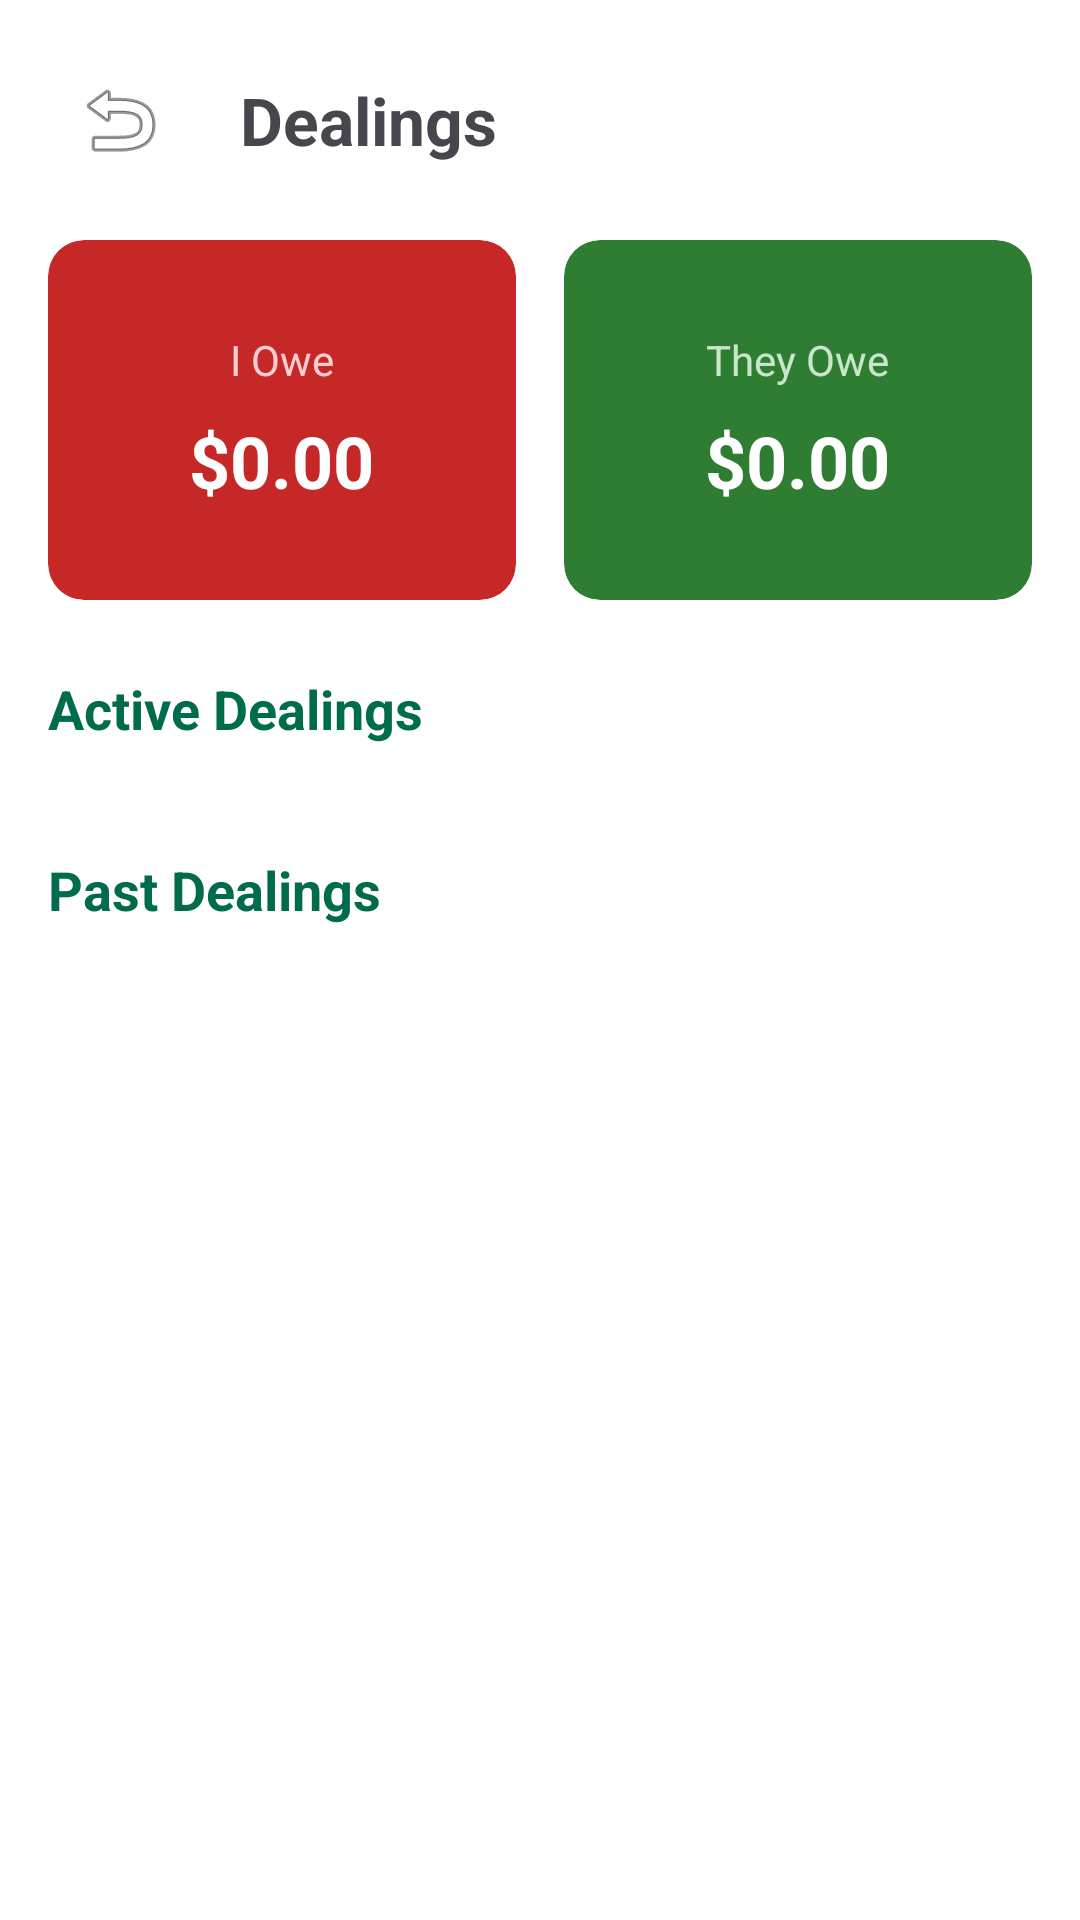

Layout XML and referenced resources for this Android screen:
<!-- AndroidManifest.xml: application theme Theme.QarzApp -->
<!-- res/layout/activity_dealings.xml -->
<?xml version="1.0" encoding="utf-8"?>
<LinearLayout xmlns:android="http://schemas.android.com/apk/res/android"
    xmlns:app="http://schemas.android.com/apk/res-auto"
    android:layout_width="match_parent"
    android:layout_height="match_parent"
    android:orientation="vertical"
    android:padding="16dp"
    android:background="?attr/colorSurface">

    <LinearLayout
        android:layout_width="match_parent"
        android:layout_height="wrap_content"
        android:orientation="horizontal"
        android:gravity="center_vertical"
        android:layout_marginBottom="16dp">

        <ImageButton
            android:id="@+id/btnBack"
            android:layout_width="wrap_content"
            android:layout_height="wrap_content"
            android:background="?selectableItemBackgroundBorderless"
            android:src="@android:drawable/ic_menu_revert"
            android:padding="8dp"/>

        <TextView
            android:id="@+id/tvDealingsTitle"
            android:layout_width="wrap_content"
            android:layout_height="wrap_content"
            android:text="Dealings"
            android:textSize="22sp"
            android:textStyle="bold"
            android:layout_marginStart="16dp"/>
    </LinearLayout>

    <LinearLayout
        android:layout_width="match_parent"
        android:layout_height="wrap_content"
        android:orientation="horizontal"
        android:weightSum="2"
        android:layout_marginBottom="24dp">

        <com.google.android.material.card.MaterialCardView
            android:layout_width="0dp"
            android:layout_height="120dp"
            android:layout_weight="1"
            android:layout_marginEnd="8dp"
            app:cardBackgroundColor="#C62828"
            app:cardCornerRadius="12dp"
            app:strokeWidth="0dp">

            <LinearLayout
                android:layout_width="match_parent"
                android:layout_height="match_parent"
                android:orientation="vertical"
                android:gravity="center">

                <TextView
                    android:layout_width="wrap_content"
                    android:layout_height="wrap_content"
                    android:text="I Owe"
                    android:textColor="#FFCDD2"
                    android:textSize="14sp" />

                <TextView
                    android:id="@+id/tvIOweThem"
                    android:layout_width="wrap_content"
                    android:layout_height="wrap_content"
                    android:text="$0.00"
                    android:textColor="#FFFFFF"
                    android:textStyle="bold"
                    android:textSize="24sp"
                    android:layout_marginTop="8dp"/>
            </LinearLayout>
        </com.google.android.material.card.MaterialCardView>

        <com.google.android.material.card.MaterialCardView
            android:layout_width="0dp"
            android:layout_height="120dp"
            android:layout_weight="1"
            android:layout_marginStart="8dp"
            app:cardBackgroundColor="#2E7D32"
            app:cardCornerRadius="12dp"
            app:strokeWidth="0dp">

            <LinearLayout
                android:layout_width="match_parent"
                android:layout_height="match_parent"
                android:orientation="vertical"
                android:gravity="center">

                <TextView
                    android:layout_width="wrap_content"
                    android:layout_height="wrap_content"
                    android:text="They Owe"
                    android:textColor="#C8E6C9"
                    android:textSize="14sp" />

                <TextView
                    android:id="@+id/tvTheyOweMe"
                    android:layout_width="wrap_content"
                    android:layout_height="wrap_content"
                    android:text="$0.00"
                    android:textColor="#FFFFFF"
                    android:textStyle="bold"
                    android:textSize="24sp"
                    android:layout_marginTop="8dp"/>
            </LinearLayout>
        </com.google.android.material.card.MaterialCardView>
    </LinearLayout>

    <ScrollView
        android:layout_width="match_parent"
        android:layout_height="0dp"
        android:layout_weight="1">
        
        <LinearLayout
            android:layout_width="match_parent"
            android:layout_height="wrap_content"
            android:orientation="vertical">

            <TextView
                android:layout_width="match_parent"
                android:layout_height="wrap_content"
                android:text="Active Dealings"
                android:textSize="18sp"
                android:textStyle="bold"
                android:layout_marginBottom="12dp"
                android:textColor="?attr/colorPrimary"/>

            <LinearLayout
                android:id="@+id/layout_active_loans"
                android:layout_width="match_parent"
                android:layout_height="wrap_content"
                android:orientation="vertical"
                android:layout_marginBottom="24dp"/>

            <TextView
                android:layout_width="match_parent"
                android:layout_height="wrap_content"
                android:text="Past Dealings"
                android:textSize="18sp"
                android:textStyle="bold"
                android:layout_marginBottom="12dp"
                android:textColor="?attr/colorPrimary"/>

            <LinearLayout
                android:id="@+id/layout_past_loans"
                android:layout_width="match_parent"
                android:layout_height="wrap_content"
                android:orientation="vertical"/>
        </LinearLayout>
    </ScrollView>

</LinearLayout>
<!-- resources referenced by this layout -->
<resources>
  <style name="Theme.QarzApp" parent="Base.Theme.QarzApp" />
  <style name="Base.Theme.QarzApp" parent="Theme.Material3.Light.NoActionBar">
          <item name="colorPrimary">@color/md_theme_primary</item>
          <item name="colorOnPrimary">@color/md_theme_onPrimary</item>
          <item name="colorSecondary">@color/md_theme_secondary</item>
          <item name="colorOnSecondary">@color/md_theme_onSecondary</item>
          <item name="colorSurface">@color/md_theme_surface</item>
          <item name="android:colorBackground">@color/md_theme_background</item>
          <item name="colorOnSurface">@color/md_theme_onSurface</item>
          <item name="android:windowBackground">@color/md_theme_background</item>
          <item name="android:statusBarColor">@color/md_theme_background</item>
          <item name="android:navigationBarColor">@color/md_theme_surface</item>
          <item name="android:windowLightStatusBar">true</item>
          <item name="android:windowLightNavigationBar">true</item>
      </style>
  <color name="md_theme_primary">#006C4C</color>
  <color name="md_theme_onPrimary">#FFFFFF</color>
  <color name="md_theme_secondary">#4D6357</color>
  <color name="md_theme_onSecondary">#FFFFFF</color>
  <color name="md_theme_surface">#FFFFFF</color>
  <color name="md_theme_background">#F4F7F5</color>
  <color name="md_theme_onSurface">#15201B</color>
</resources>
